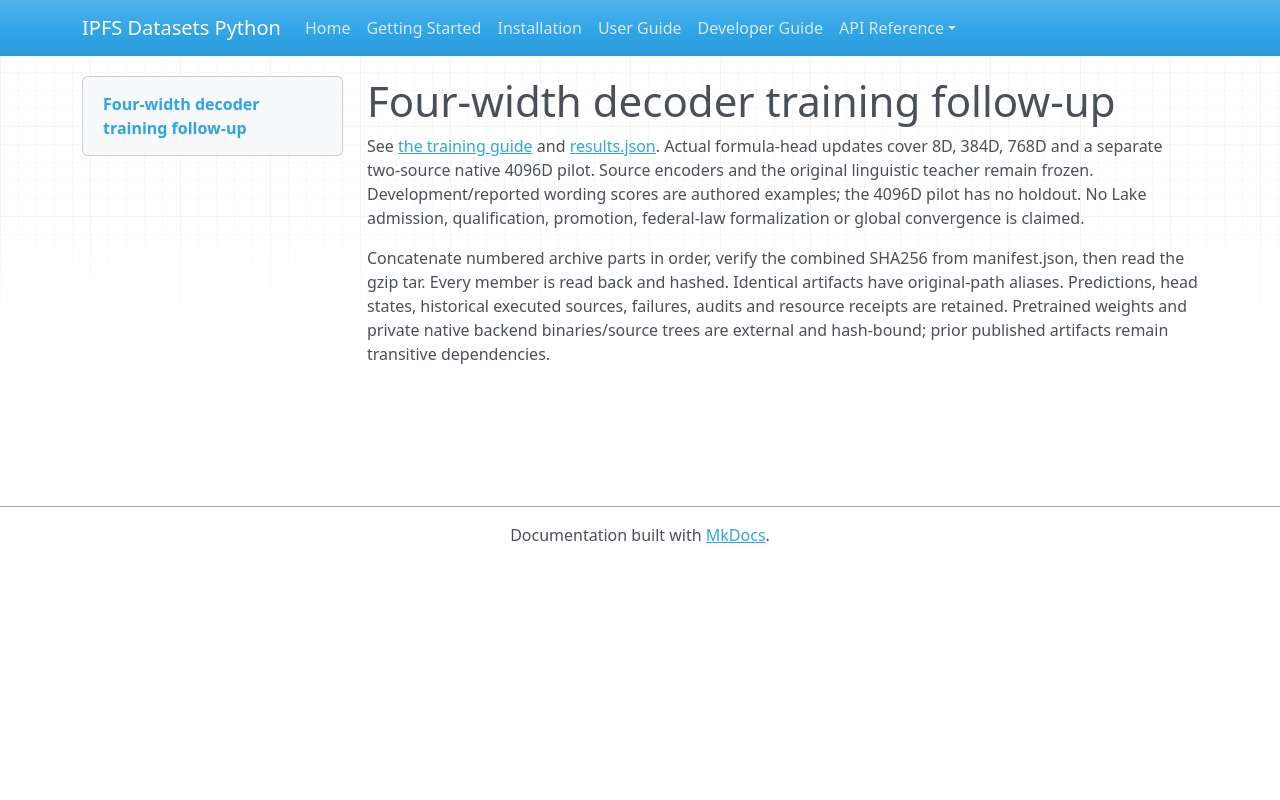

repository: endomorphosis/ipfs_datasets_py · page: implementation/reports/evidence/decoder-four-width-followup-20261004/index.html · generator: mkdocs

# Four-width decoder training follow-up

See [the training guide](../../../../autoencoders/four_width_training.md) and [results.json](results.json). Actual formula-head updates cover 8D, 384D, 768D and a separate two-source native 4096D pilot. Source encoders and the original linguistic teacher remain frozen. Development/reported wording scores are authored examples; the 4096D pilot has no holdout. No Lake admission, qualification, promotion, federal-law formalization or global convergence is claimed.

Concatenate numbered archive parts in order, verify the combined SHA256 from manifest.json, then read the gzip tar. Every member is read back and hashed. Identical artifacts have original-path aliases. Predictions, head states, historical executed sources, failures, audits and resource receipts are retained. Pretrained weights and private native backend binaries/source trees are external and hash-bound; prior published artifacts remain transitive dependencies.
